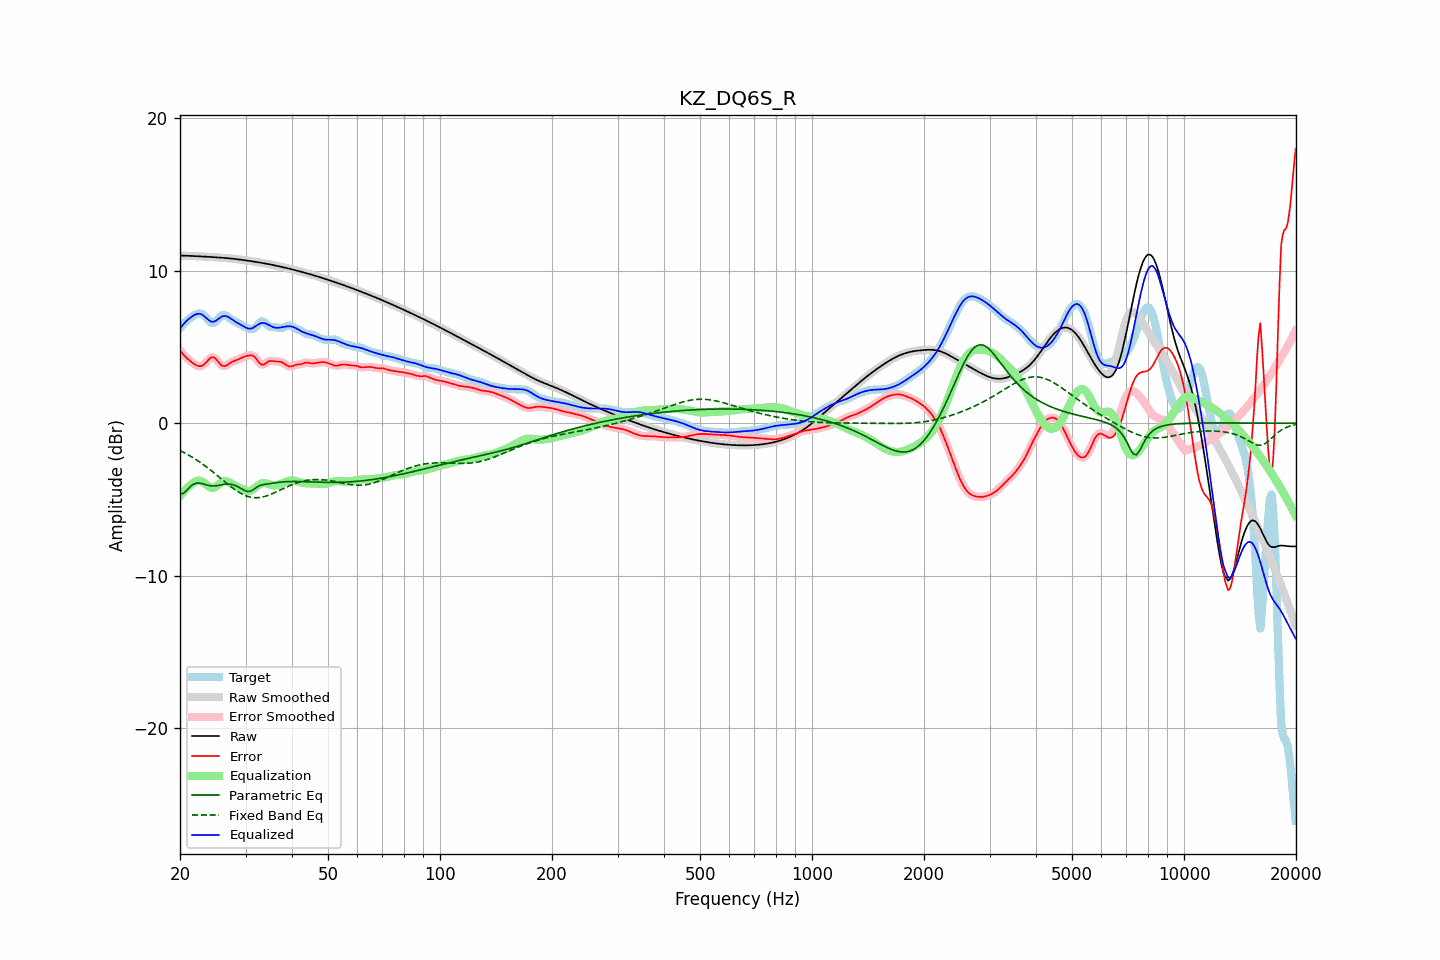

The file beside this chart, header and first rows:
frequency, raw, error, smoothed, error_smoothed, equalization, parametric_eq, fixed_band_eq, equalized_raw, equalized_smoothed, target
20.00, 10.99, 4.77, 10.99, 4.77, -4.78, -4.62, -1.79, 6.21, 6.21, 6.23
20.20, 10.99, 4.64, 10.99, 4.64, -4.64, -4.62, -1.85, 6.35, 6.35, 6.35
20.40, 10.99, 4.51, 10.99, 4.51, -4.51, -4.61, -1.90, 6.48, 6.48, 6.48
20.61, 10.99, 4.39, 10.99, 4.40, -4.39, -4.52, -1.95, 6.59, 6.59, 6.59
20.81, 10.98, 4.29, 10.98, 4.29, -4.28, -4.42, -2.01, 6.70, 6.70, 6.69
21.02, 10.98, 4.20, 10.98, 4.20, -4.18, -4.31, -2.07, 6.80, 6.80, 6.78
21.23, 10.97, 4.11, 10.97, 4.11, -4.09, -4.20, -2.13, 6.88, 6.88, 6.87
21.44, 10.97, 4.03, 10.97, 4.02, -4.01, -4.11, -2.19, 6.96, 6.96, 6.94
21.66, 10.96, 3.95, 10.96, 3.95, -3.93, -4.03, -2.25, 7.03, 7.03, 7.02
21.87, 10.96, 3.87, 10.96, 3.87, -3.86, -3.98, -2.32, 7.10, 7.10, 7.09
22.09, 10.95, 3.81, 10.95, 3.81, -3.81, -3.94, -2.39, 7.15, 7.15, 7.14
22.31, 10.95, 3.77, 10.95, 3.76, -3.77, -3.93, -2.46, 7.18, 7.17, 7.18
22.54, 10.94, 3.74, 10.94, 3.74, -3.77, -3.93, -2.53, 7.18, 7.18, 7.20
22.76, 10.94, 3.74, 10.94, 3.75, -3.78, -3.95, -2.60, 7.15, 7.15, 7.20
22.99, 10.93, 3.79, 10.93, 3.79, -3.83, -3.97, -2.68, 7.10, 7.10, 7.15
23.22, 10.93, 3.86, 10.93, 3.86, -3.90, -4.00, -2.75, 7.02, 7.02, 7.07
23.45, 10.92, 3.96, 10.92, 3.96, -3.99, -4.03, -2.83, 6.93, 6.93, 6.97
23.69, 10.92, 4.08, 10.91, 4.08, -4.08, -4.06, -2.91, 6.83, 6.83, 6.84
23.92, 10.91, 4.19, 10.91, 4.19, -4.16, -4.09, -2.99, 6.74, 6.74, 6.72
24.16, 10.90, 4.29, 10.90, 4.28, -4.22, -4.10, -3.07, 6.68, 6.68, 6.61
24.40, 10.90, 4.33, 10.90, 4.32, -4.24, -4.12, -3.16, 6.65, 6.65, 6.57
24.65, 10.89, 4.31, 10.89, 4.31, -4.23, -4.12, -3.24, 6.66, 6.66, 6.58
24.89, 10.88, 4.25, 10.88, 4.24, -4.18, -4.11, -3.33, 6.70, 6.70, 6.63
25.14, 10.88, 4.13, 10.88, 4.13, -4.11, -4.10, -3.42, 6.77, 6.77, 6.74
25.39, 10.87, 4.00, 10.87, 4.00, -4.02, -4.08, -3.50, 6.85, 6.85, 6.87
25.65, 10.86, 3.88, 10.86, 3.88, -3.93, -4.06, -3.59, 6.93, 6.93, 6.98
25.91, 10.85, 3.78, 10.85, 3.79, -3.86, -4.04, -3.68, 6.99, 6.99, 7.07
26.16, 10.84, 3.75, 10.84, 3.75, -3.82, -4.02, -3.77, 7.03, 7.03, 7.10
26.43, 10.84, 3.75, 10.83, 3.75, -3.80, -4.00, -3.85, 7.04, 7.04, 7.09
26.69, 10.83, 3.79, 10.83, 3.79, -3.81, -4.00, -3.94, 7.01, 7.01, 7.04
26.96, 10.82, 3.86, 10.82, 3.86, -3.85, -3.99, -4.03, 6.97, 6.97, 6.95
27.23, 10.81, 3.93, 10.81, 3.93, -3.90, -4.00, -4.11, 6.91, 6.91, 6.87
27.50, 10.79, 4.00, 10.79, 4.00, -3.96, -4.01, -4.19, 6.83, 6.83, 6.79
27.77, 10.78, 4.05, 10.78, 4.05, -4.02, -4.04, -4.27, 6.76, 6.76, 6.73
28.05, 10.77, 4.09, 10.77, 4.09, -4.08, -4.07, -4.35, 6.69, 6.69, 6.68
28.33, 10.76, 4.13, 10.76, 4.13, -4.14, -4.12, -4.42, 6.62, 6.62, 6.63
28.62, 10.75, 4.17, 10.75, 4.17, -4.19, -4.17, -4.49, 6.56, 6.56, 6.58
28.90, 10.73, 4.22, 10.73, 4.22, -4.23, -4.22, -4.55, 6.50, 6.50, 6.51
29.19, 10.72, 4.27, 10.72, 4.27, -4.28, -4.28, -4.61, 6.44, 6.44, 6.45
29.48, 10.71, 4.32, 10.71, 4.32, -4.32, -4.34, -4.67, 6.38, 6.38, 6.39
29.78, 10.69, 4.36, 10.69, 4.36, -4.37, -4.40, -4.72, 6.32, 6.32, 6.33
30.08, 10.68, 4.39, 10.68, 4.39, -4.41, -4.44, -4.76, 6.27, 6.27, 6.28
30.38, 10.66, 4.42, 10.66, 4.42, -4.44, -4.48, -4.80, 6.22, 6.22, 6.24
30.68, 10.65, 4.44, 10.65, 4.45, -4.44, -4.47, -4.83, 6.20, 6.20, 6.20
30.99, 10.63, 4.45, 10.63, 4.46, -4.43, -4.46, -4.85, 6.20, 6.20, 6.18
31.30, 10.61, 4.45, 10.61, 4.44, -4.38, -4.40, -4.87, 6.23, 6.23, 6.16
31.61, 10.60, 4.39, 10.60, 4.38, -4.31, -4.33, -4.88, 6.29, 6.29, 6.21
31.93, 10.58, 4.28, 10.58, 4.28, -4.22, -4.25, -4.89, 6.36, 6.36, 6.30
32.24, 10.56, 4.15, 10.56, 4.14, -4.13, -4.18, -4.89, 6.43, 6.43, 6.42
32.57, 10.55, 4.00, 10.55, 4.01, -4.05, -4.12, -4.88, 6.50, 6.50, 6.55
32.89, 10.53, 3.89, 10.53, 3.90, -3.98, -4.07, -4.87, 6.54, 6.54, 6.63
33.22, 10.51, 3.83, 10.51, 3.84, -3.94, -4.05, -4.85, 6.57, 6.57, 6.68
33.55, 10.49, 3.84, 10.49, 3.85, -3.92, -4.02, -4.82, 6.57, 6.57, 6.65
33.89, 10.47, 3.91, 10.47, 3.90, -3.92, -4.01, -4.79, 6.55, 6.55, 6.57
34.23, 10.45, 3.98, 10.45, 3.98, -3.95, -4.00, -4.76, 6.51, 6.51, 6.47
34.57, 10.43, 4.05, 10.43, 4.04, -3.98, -3.98, -4.72, 6.45, 6.45, 6.38
34.92, 10.41, 4.08, 10.41, 4.08, -4.02, -3.97, -4.69, 6.39, 6.39, 6.33
35.27, 10.39, 4.08, 10.39, 4.08, -4.05, -3.95, -4.64, 6.34, 6.34, 6.31
35.62, 10.37, 4.07, 10.37, 4.07, -4.08, -3.93, -4.60, 6.30, 6.30, 6.31
35.97, 10.35, 4.05, 10.35, 4.06, -4.08, -3.91, -4.55, 6.27, 6.27, 6.30
... 635 more rows
